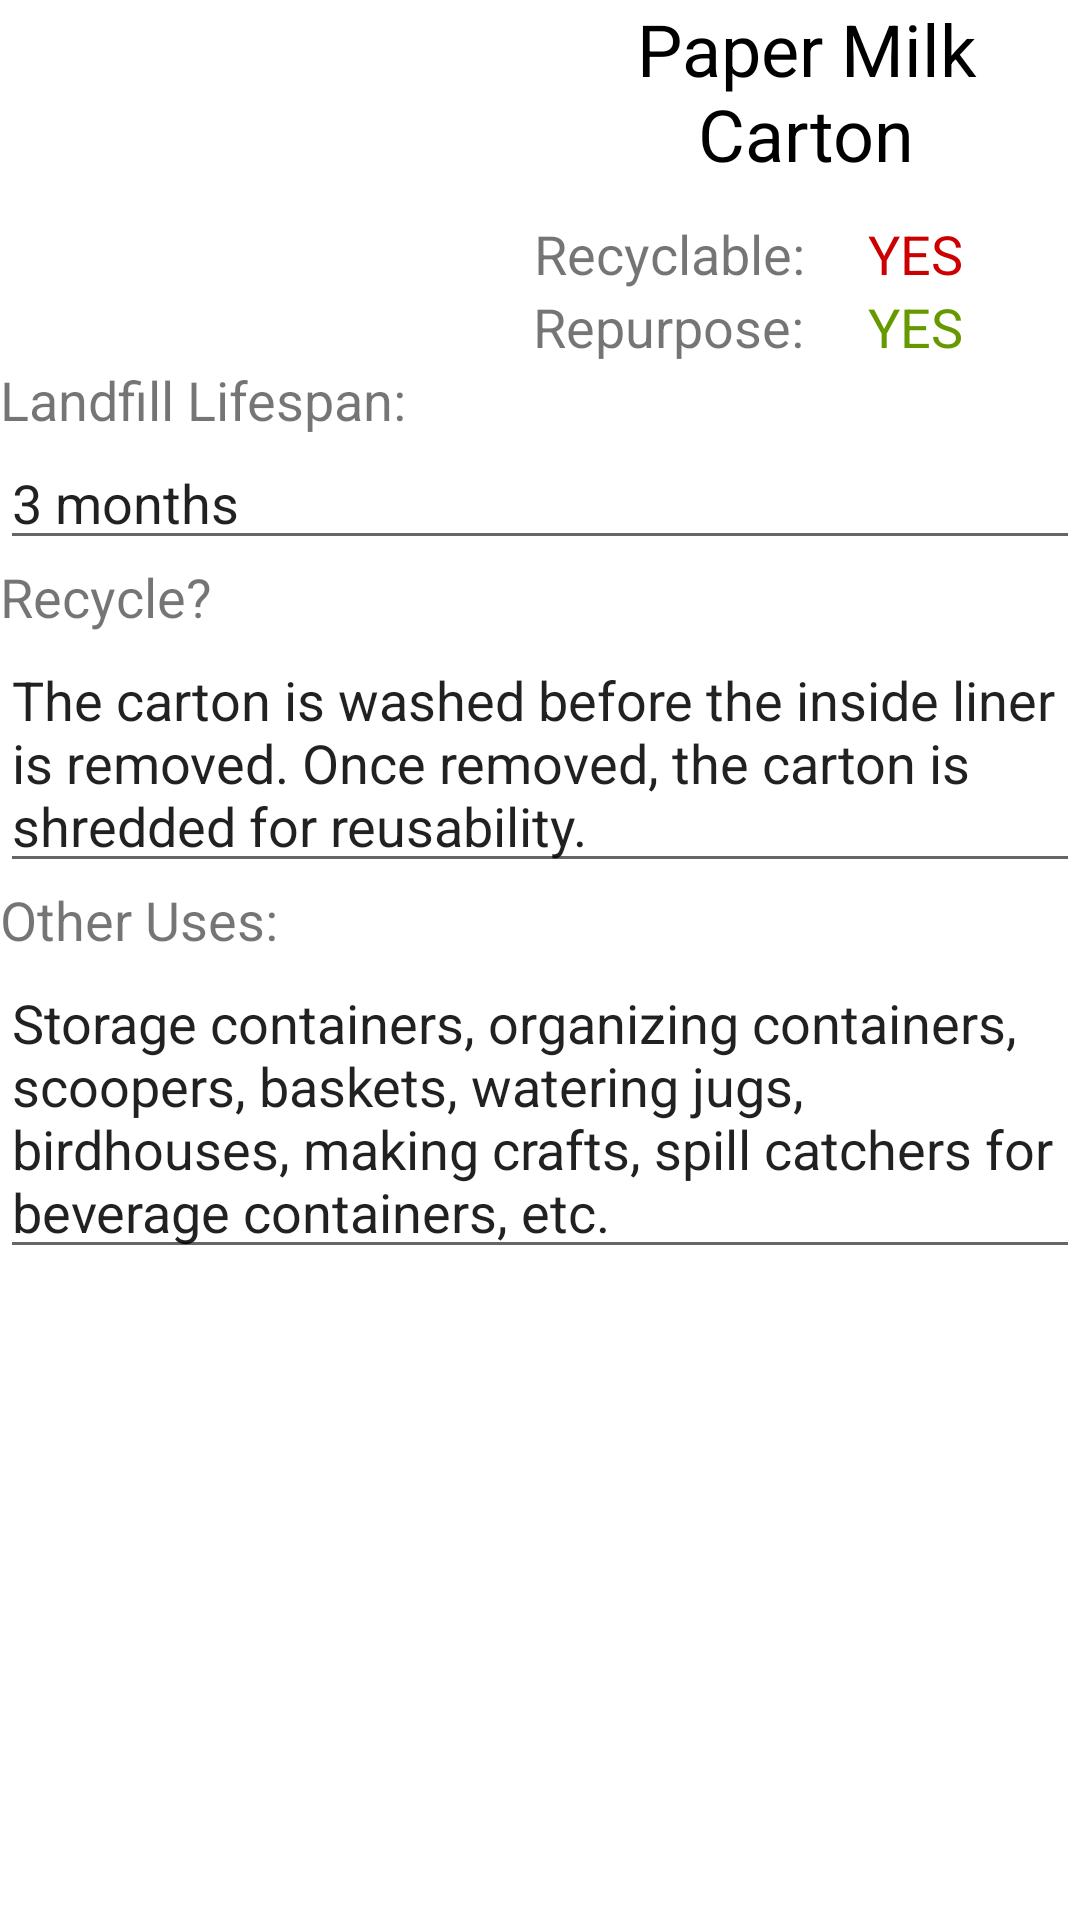

The Android layout XML behind this screen, and the referenced resources:
<!-- AndroidManifest.xml: application theme AppTheme -->
<!-- res/layout/activity_paper_milk_carton.xml -->
<?xml version="1.0" encoding="utf-8"?>
<RelativeLayout xmlns:android="http://schemas.android.com/apk/res/android"
    xmlns:app="http://schemas.android.com/apk/res-auto"
    xmlns:tools="http://schemas.android.com/tools"
    android:layout_width="match_parent"
    android:layout_height="match_parent"
    android:background="@color/whiteish"
    android:orientation="vertical"
    android:weightSum="1"
    tools:context="com.smilingrobotics.currentptk.PaperCupActivity">

    <ImageView
        android:id="@+id/imageView"
        android:layout_width="156dp"
        android:layout_height="109dp"
        android:layout_alignParentTop="true"
        android:layout_marginEnd="83dp"
        android:layout_marginRight="83dp"
        android:layout_marginTop="12dp"
        android:layout_toLeftOf="@+id/textView6"
        android:layout_toStartOf="@+id/textView6"
        android:src="@drawable/papermilkcarton" />

    <TextView
        android:id="@+id/textView2"

        android:layout_width="match_parent"
        android:layout_height="wrap_content"
        android:layout_alignParentLeft="true"
        android:layout_alignParentStart="true"
        android:layout_below="@+id/imageView"
        android:layout_weight="0.32"
        android:text="Landfill Lifespan:"
        android:textSize="18sp" />

    <EditText
        android:id="@+id/editText2"
        android:layout_width="match_parent"
        android:layout_height="wrap_content"
        android:layout_alignParentLeft="true"
        android:layout_alignParentStart="true"
        android:layout_below="@+id/textView2"
        android:editable="false"
        android:ems="10"
        android:inputType="none"
        android:scrollbars="vertical"
        android:text="3 months" />

    <TextView
        android:id="@+id/textView5"
        android:layout_width="wrap_content"
        android:layout_height="wrap_content"
        android:layout_alignParentEnd="true"
        android:layout_alignParentRight="true"
        android:layout_alignParentTop="true"
        android:layout_toEndOf="@+id/imageView"
        android:layout_toRightOf="@+id/imageView"
        android:text="Paper Milk Carton"
        android:textAlignment="center"
        android:textColor="@android:color/black"
        android:textSize="24sp" />

    <TextView
        android:id="@+id/textView6"
        android:layout_width="wrap_content"
        android:layout_height="wrap_content"
        android:layout_above="@+id/textView"
        android:layout_marginEnd="17dp"
        android:layout_marginRight="17dp"
        android:layout_toLeftOf="@+id/textView8"
        android:layout_toStartOf="@+id/textView8"
        android:text="Recyclable: "
        android:textAlignment="center"
        android:textSize="18sp" />

    <TextView
        android:id="@+id/textView3"
        android:layout_width="wrap_content"
        android:layout_height="wrap_content"
        android:layout_alignParentEnd="true"
        android:layout_alignParentLeft="true"
        android:layout_alignParentRight="true"
        android:layout_alignParentStart="true"
        android:layout_below="@+id/editText2"
        android:text="Recycle?"
        android:textSize="18sp" />

    <EditText
        android:id="@+id/editText"
        android:layout_width="wrap_content"
        android:layout_height="wrap_content"
        android:layout_alignParentEnd="true"
        android:layout_alignParentLeft="true"
        android:layout_alignParentRight="true"
        android:layout_alignParentStart="true"
        android:layout_below="@+id/textView3"
        android:ems="10"
        android:inputType="textMultiLine"
        android:text="The carton is washed before the inside liner is removed. Once removed, the carton is shredded for reusability. " />

    <TextView
        android:id="@+id/textView4"
        android:layout_width="wrap_content"
        android:layout_height="wrap_content"
        android:layout_alignParentEnd="true"
        android:layout_alignParentLeft="true"
        android:layout_alignParentRight="true"
        android:layout_alignParentStart="true"
        android:layout_below="@+id/editText"
        android:text="Other Uses:"
        android:textSize="18sp" />

    <EditText
        android:id="@+id/editText3"
        android:layout_width="wrap_content"
        android:layout_height="wrap_content"
        android:layout_alignParentEnd="true"
        android:layout_alignParentLeft="true"
        android:layout_alignParentRight="true"
        android:layout_alignParentStart="true"
        android:layout_below="@+id/textView4"
        android:ems="10"
        android:inputType="textMultiLine"
        android:text="Storage containers, organizing containers, scoopers, baskets, watering jugs, birdhouses, making crafts, spill catchers for beverage containers, etc." />

    <TextView
        android:id="@+id/textView"
        android:layout_width="wrap_content"
        android:layout_height="wrap_content"
        android:layout_above="@+id/textView2"
        android:layout_alignLeft="@+id/textView6"
        android:layout_alignStart="@+id/textView6"
        android:text="Repurpose: "
        android:textAlignment="center"
        android:textSize="18sp" />

    <TextView
        android:id="@+id/textView8"
        android:layout_width="wrap_content"
        android:layout_height="wrap_content"
        android:layout_alignBaseline="@+id/textView6"
        android:layout_alignBottom="@+id/textView6"
        android:layout_alignParentEnd="true"
        android:layout_alignParentRight="true"
        android:layout_marginEnd="39dp"
        android:layout_marginRight="39dp"
        android:text="YES"
        android:textAlignment="center"
        android:textColor="@android:color/holo_red_dark"
        android:textSize="18sp" />

    <TextView
        android:id="@+id/textView9"
        android:layout_width="wrap_content"
        android:layout_height="wrap_content"
        android:layout_alignBottom="@+id/textView"
        android:layout_alignLeft="@+id/textView8"
        android:layout_alignStart="@+id/textView8"
        android:text="YES"
        android:textAlignment="center"
        android:textColor="@android:color/holo_green_dark"
        android:textSize="18sp" />

</RelativeLayout>
<!-- resources referenced by this layout -->
<resources>
  <color name="whiteish">#ffffff</color>
  <style name="AppTheme" parent="Theme.AppCompat.Light.DarkActionBar">
          
          <item name="colorPrimary">@color/whiteish</item>
          <item name="colorPrimaryDark">@color/red_rocks_red</item>
          <item name="colorAccent">@color/red_rocks_red</item>
          <item name="icon">@drawable/app_logo</item>
  
      </style>
  <color name="red_rocks_red">#89191c</color>
  <!-- drawable app_logo: png bitmap (drawable, 35006 bytes) -->
</resources>
